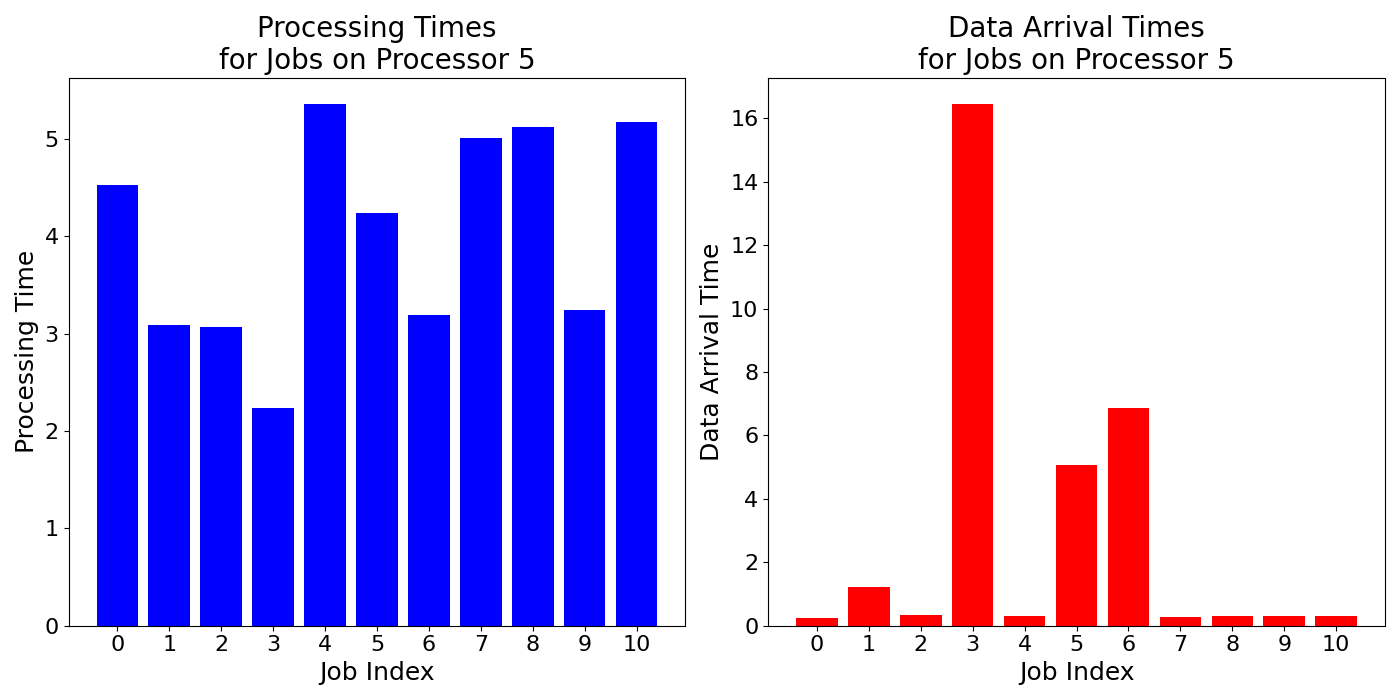

The file beside this chart, header and first rows:
job_times, data_arrival_times
4.527, 0.2477
3.087, 1.23
3.063, 0.3252
2.233, 16.46
5.36, 0.3195
4.237, 5.073
3.19, 6.881
5.013, 0.2596
5.123, 0.3076
3.247, 0.3202
5.173, 0.2927
